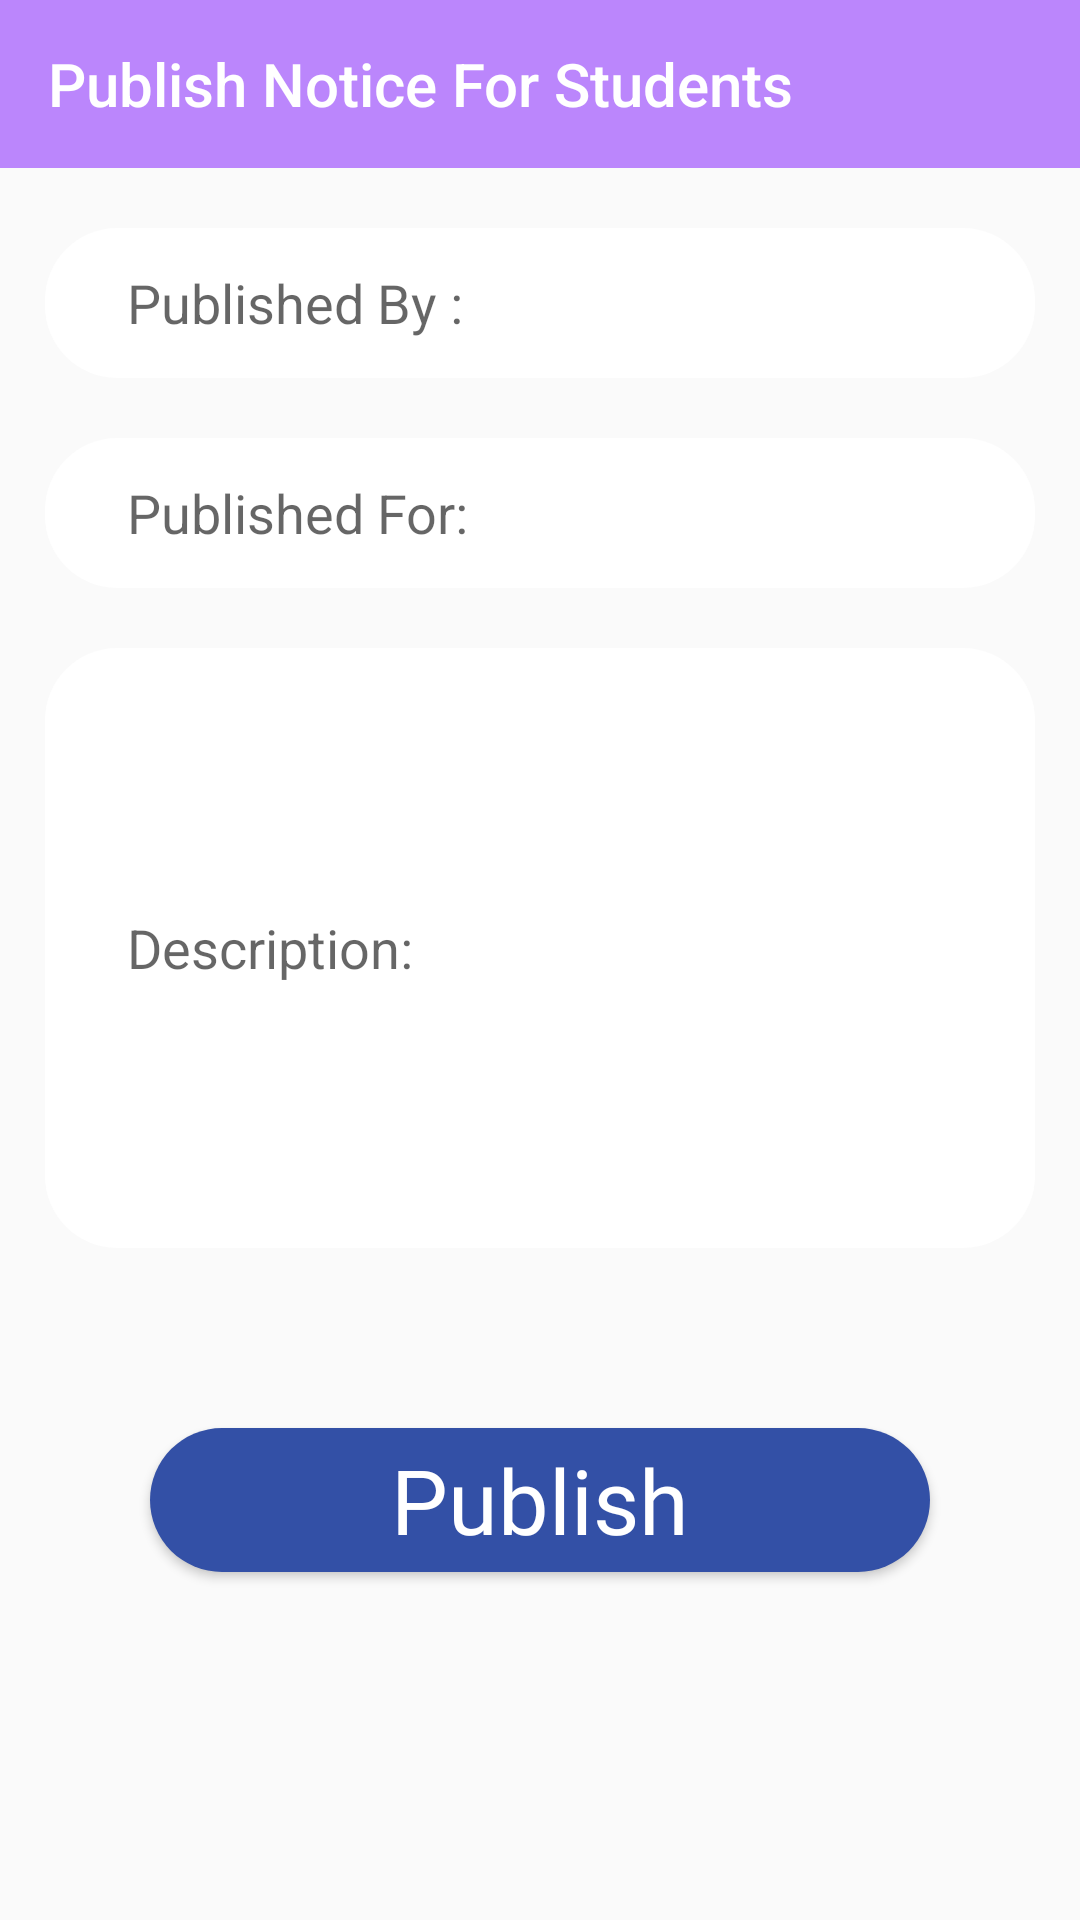

Write the Android layout XML for this screen, with the resource values it uses.
<!-- AndroidManifest.xml: application theme Theme.Lab_project1 -->
<!-- res/layout/activity_faculty__notice.xml -->
<?xml version="1.0" encoding="utf-8"?>
<LinearLayout xmlns:android="http://schemas.android.com/apk/res/android"
    xmlns:app="http://schemas.android.com/apk/res-auto"
    xmlns:tools="http://schemas.android.com/tools"
    android:layout_width="match_parent"
    android:layout_height="match_parent"
    android:orientation="vertical"
    android:id="@+id/faculty_notice"
    tools:context=".Faculty_Notice">


    <LinearLayout
        android:layout_width="match_parent"
        android:layout_height="wrap_content"
        android:orientation="vertical"
        >

        <androidx.appcompat.widget.Toolbar
            android:layout_width="match_parent"
            android:layout_height="wrap_content"
            app:title="Publish Notice For Students"
            android:id="@+id/toolbar"
            android:background="@color/purple_200"
            app:titleTextColor="@color/white"
            />

    </LinearLayout>

    <LinearLayout
        android:layout_width="match_parent"
        android:layout_height="wrap_content"
        android:orientation="vertical"

        >


        <EditText
            android:layout_marginTop="20sp"
            android:id="@+id/pub_by"
            android:layout_marginLeft="15sp"
            android:layout_marginRight="15sp"
            android:paddingLeft="10sp"
            android:layout_width="match_parent"
            android:layout_height="wrap_content"
            android:height="50sp"
            android:hint="    Published By :"
            android:background="@drawable/white_back"
            />


        <EditText
            android:layout_marginTop="20sp"
            android:id="@+id/pub_for"
            android:layout_marginLeft="15sp"
            android:layout_marginRight="15sp"
            android:paddingLeft="10sp"
            android:layout_width="match_parent"
            android:layout_height="wrap_content"
            android:height="50sp"
            android:hint="    Published For:"
            android:background="@drawable/white_back"
            />

        <EditText
            android:layout_marginTop="20sp"
            android:id="@+id/description"
            android:layout_marginLeft="15sp"
            android:layout_marginRight="15sp"
            android:paddingLeft="10sp"
            android:layout_width="match_parent"
            android:layout_height="wrap_content"
            android:height="200sp"
            android:hint="    Description: "
            android:inputType="textMultiLine"
            android:background="@drawable/white_back"
            />


        <Button
            android:layout_width="match_parent"
            android:layout_height="wrap_content"
            android:background="@drawable/button"
            android:id="@+id/publish"
            android:layout_marginTop="60sp"
            android:layout_marginBottom="20sp"
            android:layout_marginLeft="50dp"
            android:layout_marginRight="50sp"
            android:text="Publish"
            android:textAllCaps="false"
            android:textColor="#ffff"
            android:fontFamily="@font/arbutus_slab"
            android:textSize="30sp"


            />

    </LinearLayout>


</LinearLayout>
<!-- resources referenced by this layout -->
<resources>
  <color name="purple_200">#FFBB86FC</color>
  <color name="white">#FFFFFFFF</color>
  <!-- drawable button (drawable) -->
  <?xml version="1.0" encoding="utf-8"?>
  <selector xmlns:android="http://schemas.android.com/apk/res/android">
  <item>
      <shape android:shape="rectangle">
          <solid android:color="#3350A6"/>
              <corners android:radius="25dp"/>
      </shape>
  </item>
  </selector>
  <!-- drawable white_back (drawable) -->
  <?xml version="1.0" encoding="utf-8"?>
  <shape xmlns:android="http://schemas.android.com/apk/res/android"
      android:shape="rectangle">
      <corners android:bottomLeftRadius="24sp"
  
          android:bottomRightRadius="24sp"
          android:topLeftRadius="24sp"
          android:topRightRadius="24sp"/>
  
      <solid android:color="#ffff"/>
  
  </shape>
  <style name="Theme.Lab_project1" parent="Theme.AppCompat.DayNight.NoActionBar">
          
          <item name="colorPrimary">@color/purple_500</item>
          <item name="colorPrimaryVariant">@color/purple_700</item>
          <item name="colorOnPrimary">@color/white</item>
          
          <item name="colorSecondary">@color/teal_200</item>
          <item name="colorSecondaryVariant">@color/teal_700</item>
          <item name="colorOnSecondary">@color/black</item>
          
          <item name="android:statusBarColor" tools:targetApi="l">?attr/colorPrimaryVariant</item>
          
      </style>
  <color name="purple_500">#FF6200EE</color>
  <color name="purple_700">#FF3700B3</color>
  <color name="teal_200">#FF03DAC5</color>
  <color name="teal_700">#FF018786</color>
  <color name="black">#FF000000</color>
</resources>
